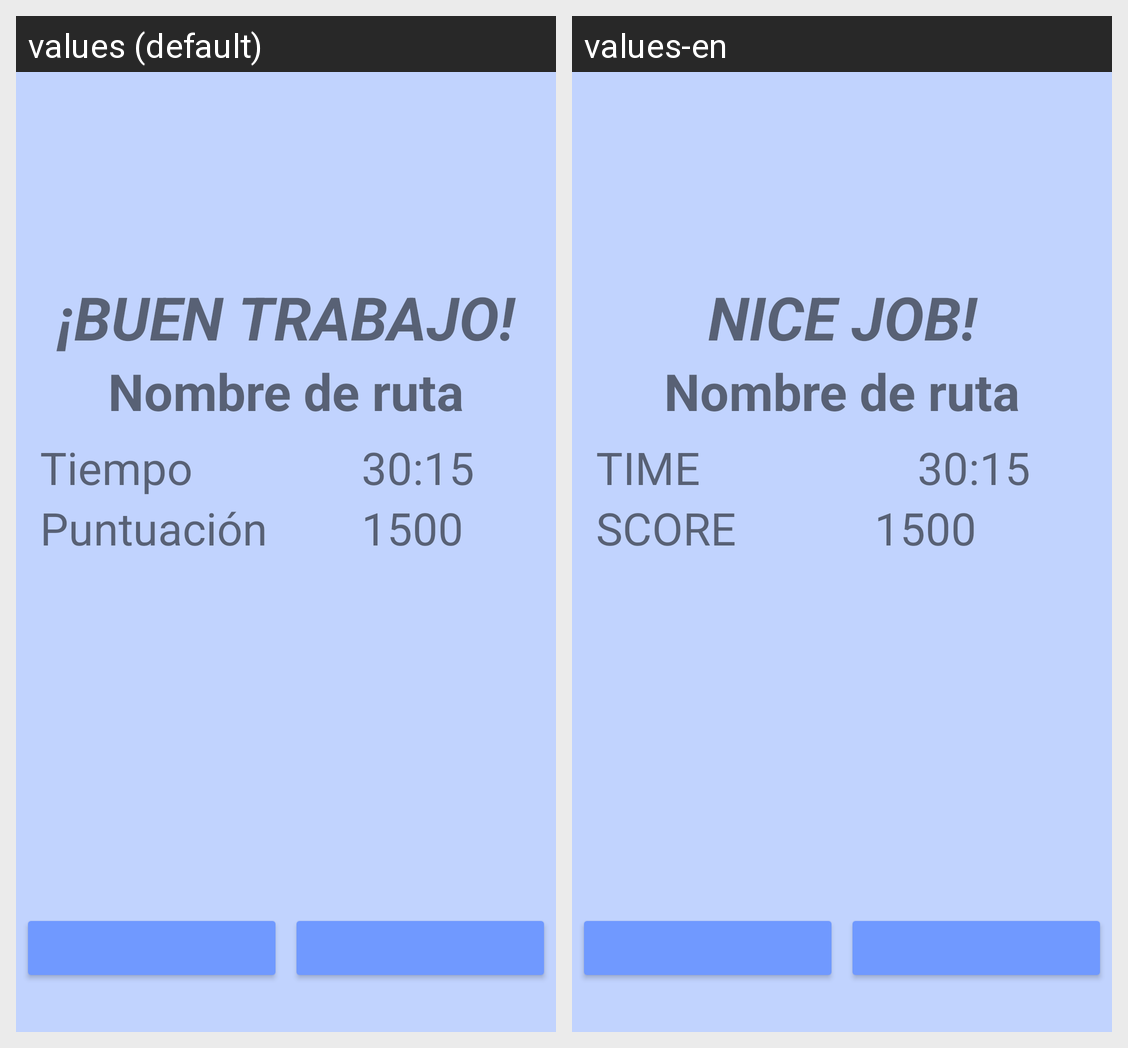

This grid shows one Android layout under two languages. Give, for every string resource on the screen, its name, the default text and each shown locale's text.
Android screen res/layout/activity_info.xml rendered under 2 locales, left to right: values (default), values-en. Device: Nexus 5 (rendered at 1080×1920; each locale shown at half size, 540×960, under a caption strip naming it); theme Theme.RankCity.
Strings drawn on this screen, with the default value and each locale's value (text and hints the layout hard-codes, and strings that could not be matched under every locale, appear in the picture but are not listed):

endRoute
  values: ¡BUEN TRABAJO!
  values-en: NICE JOB!

scoreInfoFragment
  values: Puntuación
  values-en: SCORE

timeInfoFragment
  values: Tiempo
  values-en: TIME
